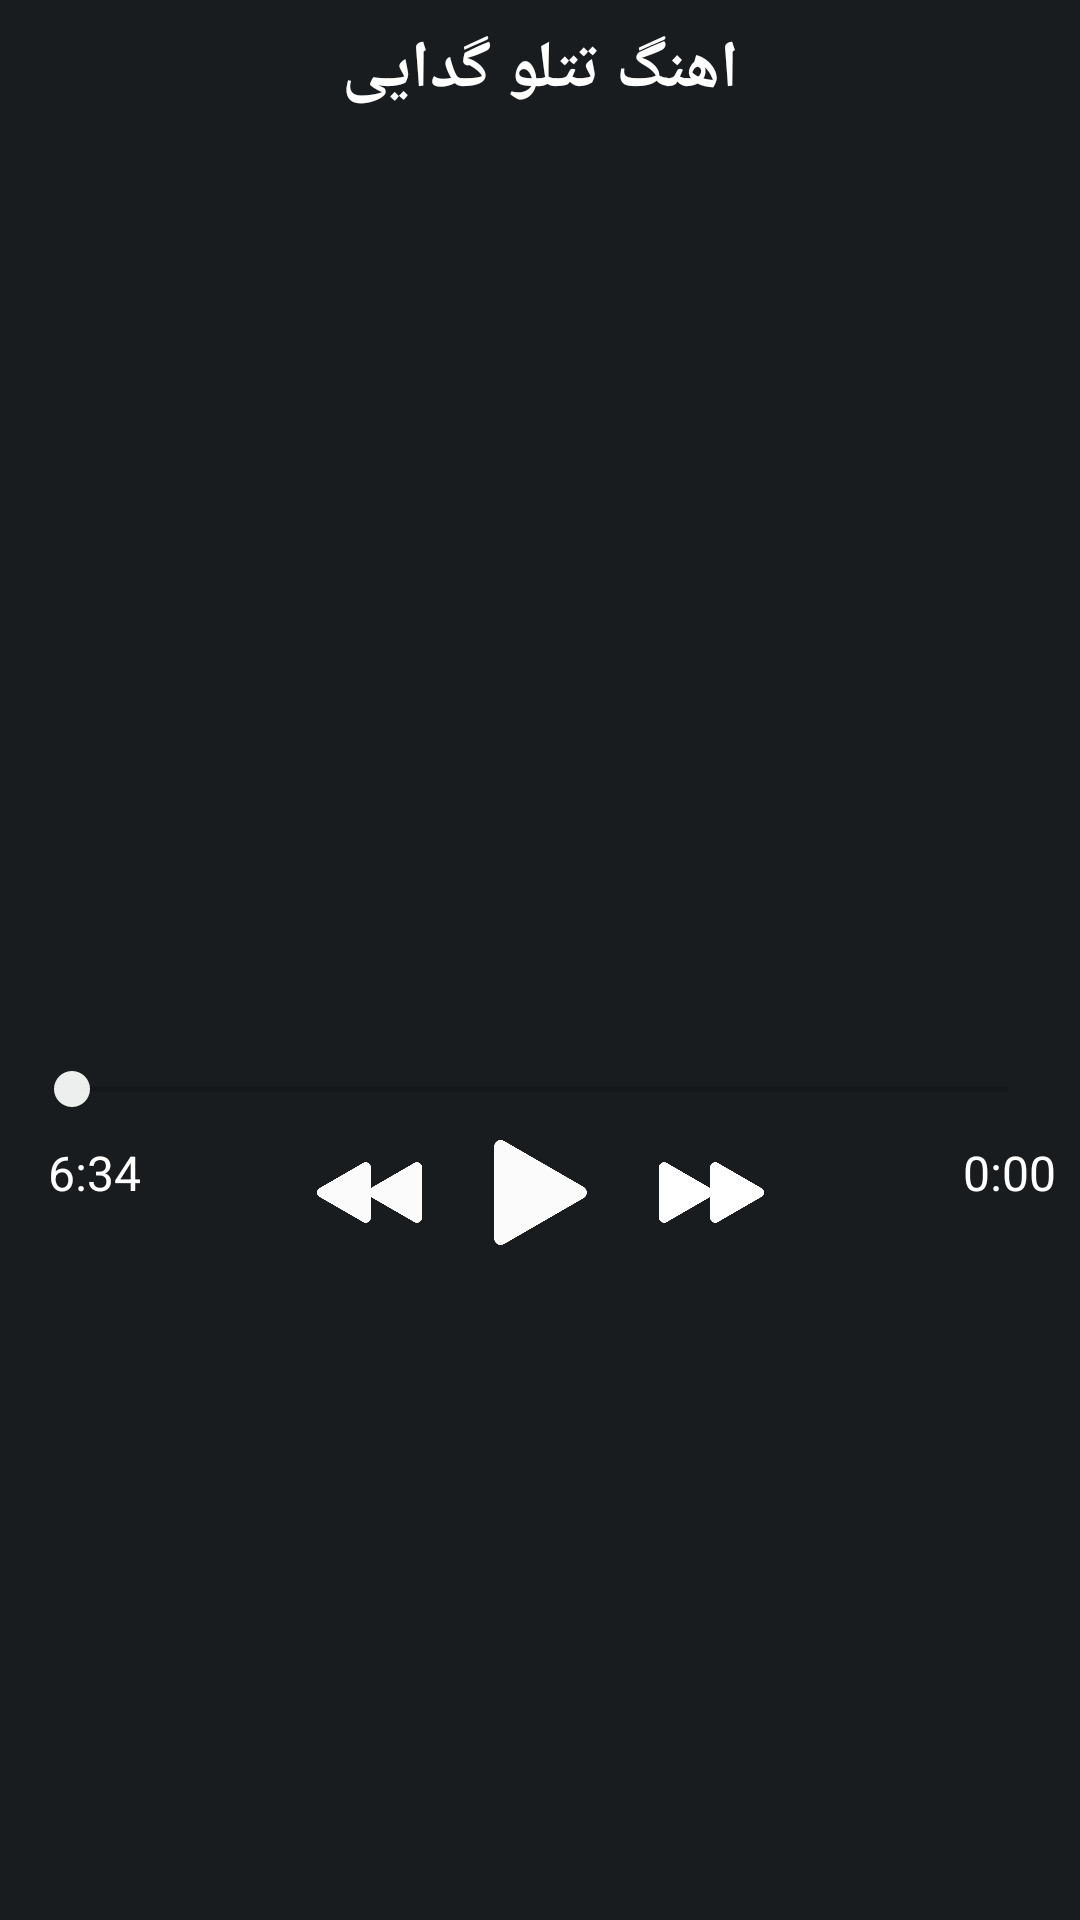

The Android layout XML behind this screen, and the referenced resources:
<!-- AndroidManifest.xml: application theme Theme.MusicPlayerTataloo -->
<!-- res/layout/activity_player.xml -->
<?xml version="1.0" encoding="utf-8"?>
<androidx.constraintlayout.widget.ConstraintLayout xmlns:android="http://schemas.android.com/apk/res/android"
    xmlns:app="http://schemas.android.com/apk/res-auto"
    xmlns:tools="http://schemas.android.com/tools"
    android:layout_width="match_parent"
    android:layout_height="match_parent"
    android:background="#191C1E"
    tools:context=".PlayerActivity">

    <TextView
        android:id="@+id/tv_name_music"
        android:layout_width="wrap_content"
        android:layout_height="wrap_content"
        android:layout_marginTop="8dp"
        android:text="اهنگ تتلو گدایی"
        android:textColor="@color/white"
        android:textSize="22sp"
        android:textStyle="bold"
        app:layout_constraintLeft_toLeftOf="parent"
        app:layout_constraintRight_toRightOf="parent"
        app:layout_constraintTop_toTopOf="parent" />

    <ImageView
        android:id="@+id/image_music"
        android:layout_width="match_parent"
        android:layout_height="300dp"
        android:layout_marginLeft="16dp"
        android:layout_marginTop="8dp"
        android:layout_marginRight="16dp"
        app:layout_constraintLeft_toLeftOf="parent"
        app:layout_constraintRight_toRightOf="parent"
        app:layout_constraintTop_toBottomOf="@id/tv_name_music" />

    <SeekBar
        android:id="@+id/music_controler"
        android:layout_width="match_parent"
        android:layout_height="wrap_content"
        android:layout_margin="8dp"
        app:layout_constraintLeft_toLeftOf="@id/image_music"
        app:layout_constraintRight_toRightOf="@id/image_music"
        app:layout_constraintTop_toBottomOf="@id/image_music" />

    <TextView
        android:id="@+id/tv_drecshen"
        android:layout_width="wrap_content"
        android:layout_height="wrap_content"
        android:layout_marginTop="8dp"
        android:layout_marginLeft="16dp"
        android:text="6:34"
        android:textColor="@color/white"
        android:textSize="16sp"
        app:layout_constraintLeft_toLeftOf="parent"
        app:layout_constraintTop_toBottomOf="@+id/music_controler" />

    <TextView
        android:id="@+id/tv_progres"
        android:layout_width="wrap_content"
        android:layout_height="wrap_content"
        android:layout_margin="8dp"
        android:text="0:00"
        android:textColor="@color/white"
        android:textSize="16sp"
        app:layout_constraintRight_toRightOf="parent"
        app:layout_constraintTop_toBottomOf="@+id/music_controler" />

    <ImageView
        android:id="@+id/btn_play_pause"
        android:layout_width="35dp"
        android:layout_height="35dp"
        android:layout_margin="8dp"
        android:src="@drawable/play"
        app:layout_constraintEnd_toEndOf="parent"
        app:layout_constraintStart_toStartOf="parent"
        app:layout_constraintTop_toBottomOf="@+id/music_controler" />

    <ImageView
        android:id="@+id/btn_next"
        android:layout_width="35dp"
        android:layout_height="35dp"
        android:layout_marginLeft="22dp"
        android:src="@drawable/next"
        app:layout_constraintBottom_toBottomOf="@+id/btn_play_pause"
        app:layout_constraintLeft_toRightOf="@id/btn_play_pause"
        app:layout_constraintTop_toTopOf="@+id/btn_play_pause" />

    <ImageView
        android:id="@+id/btn_befor"
        android:layout_width="35dp"
        android:layout_height="35dp"
        android:layout_marginRight="22dp"
        android:src="@drawable/befor"
        app:layout_constraintBottom_toBottomOf="@+id/btn_play_pause"
        app:layout_constraintRight_toLeftOf="@id/btn_play_pause"
        app:layout_constraintTop_toTopOf="@+id/btn_play_pause" />

    <androidx.recyclerview.widget.RecyclerView
        android:id="@+id/list_view_play_activity"
        android:layout_width="match_parent"
        android:layout_height="0dp"
        app:layout_constraintBottom_toBottomOf="parent"
        app:layout_constraintTop_toBottomOf="@id/btn_play_pause"
        app:layout_constraintLeft_toLeftOf="parent"
        app:layout_constraintRight_toRightOf="parent"/>



</androidx.constraintlayout.widget.ConstraintLayout>
<!-- resources referenced by this layout -->
<resources>
  <!-- drawable befor: png bitmap (drawable, 11417 bytes) -->
  <!-- drawable next: png bitmap (drawable, 9540 bytes) -->
  <!-- drawable play: png bitmap (drawable, 11926 bytes) -->
  <style name="Theme.MusicPlayerTataloo" parent="Theme.MaterialComponents.DayNight.NoActionBar">
          
          <item name="colorPrimary">@color/purple_500</item>
          <item name="colorPrimaryVariant">#000000</item>
          <item name="colorOnPrimary">#191C1E</item>
          <item name="android:windowBackground">#191C1E</item>
          
          <item name="colorSecondary">#EBFFFFFF</item>
          <item name="colorSecondaryVariant">@color/purple_700</item>
          <item name="colorOnSecondary">@color/white</item>
          
          <item name="android:statusBarColor" tools:targetApi="l">?attr/colorPrimaryVariant</item>
          
      </style>
  <!-- not gathered from this repository: default colours our renderer supplied (Android Studio template values) -->
  <color name="purple_500">#FF6200EE</color>
  <color name="purple_700">#FF3700B3</color>
  <color name="white">#FFFFFFFF</color>
</resources>
